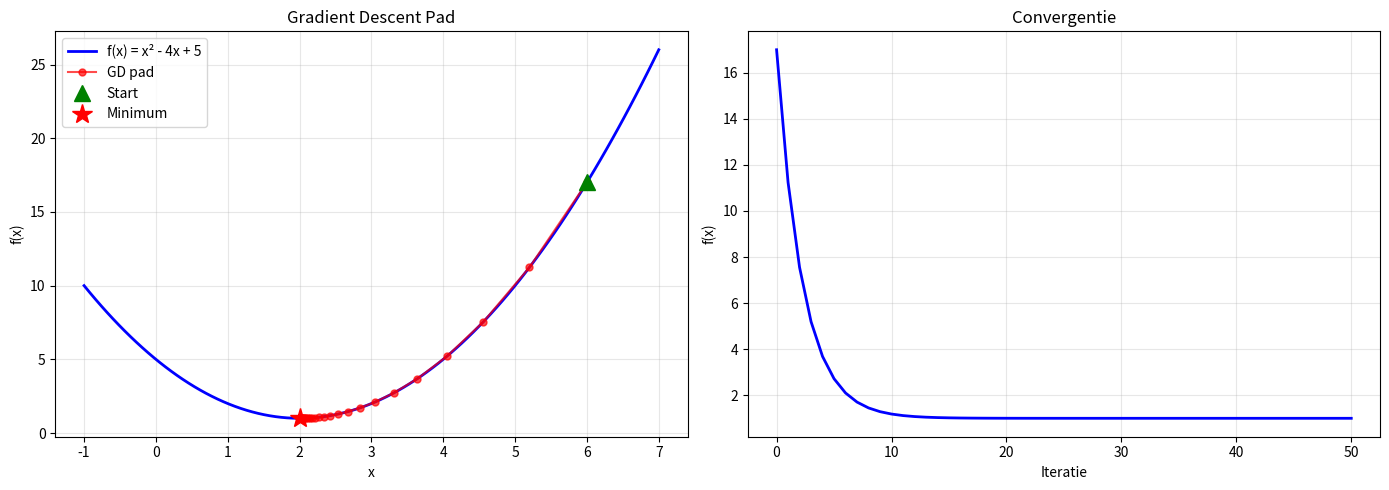
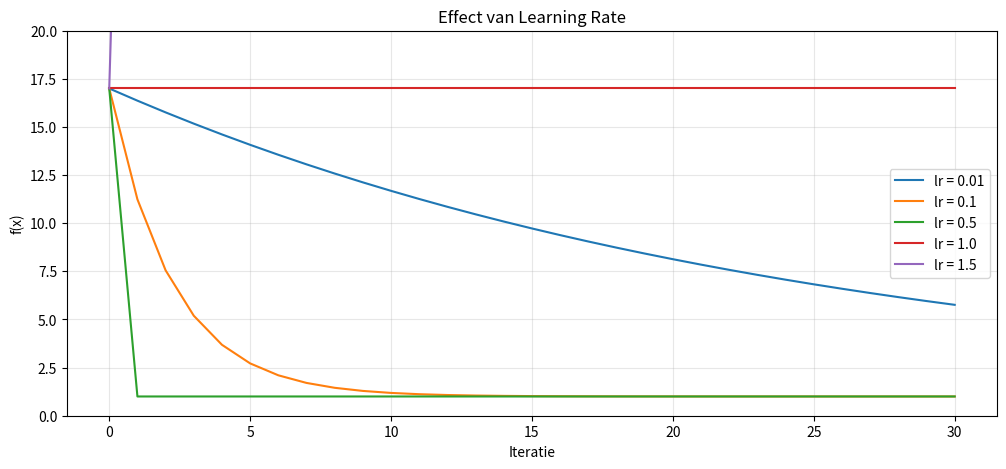
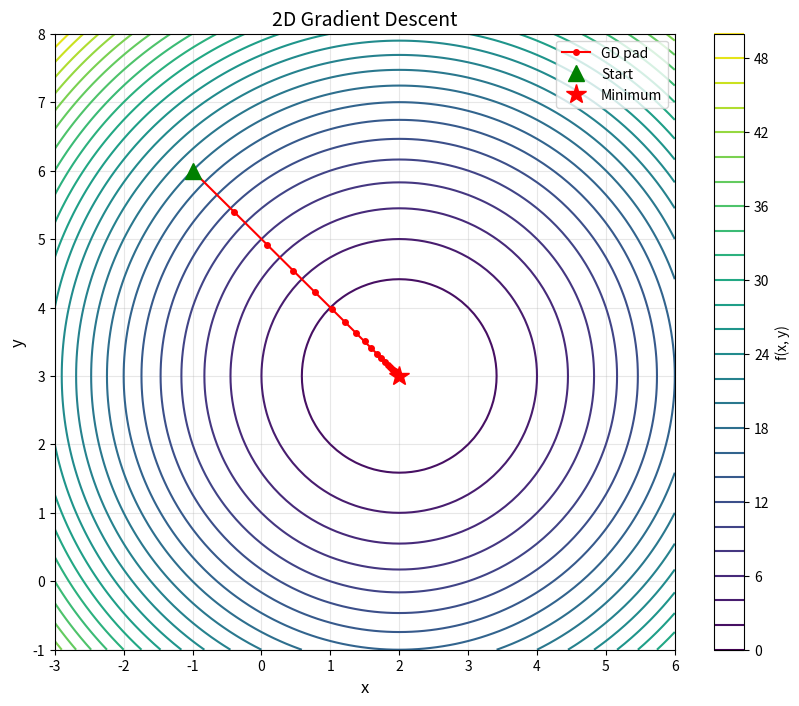
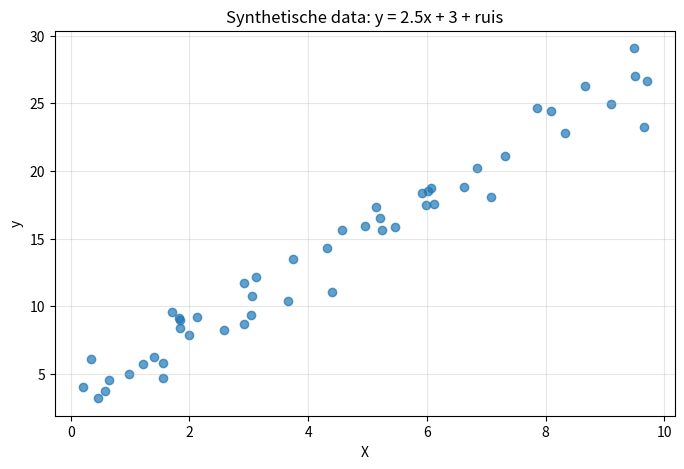
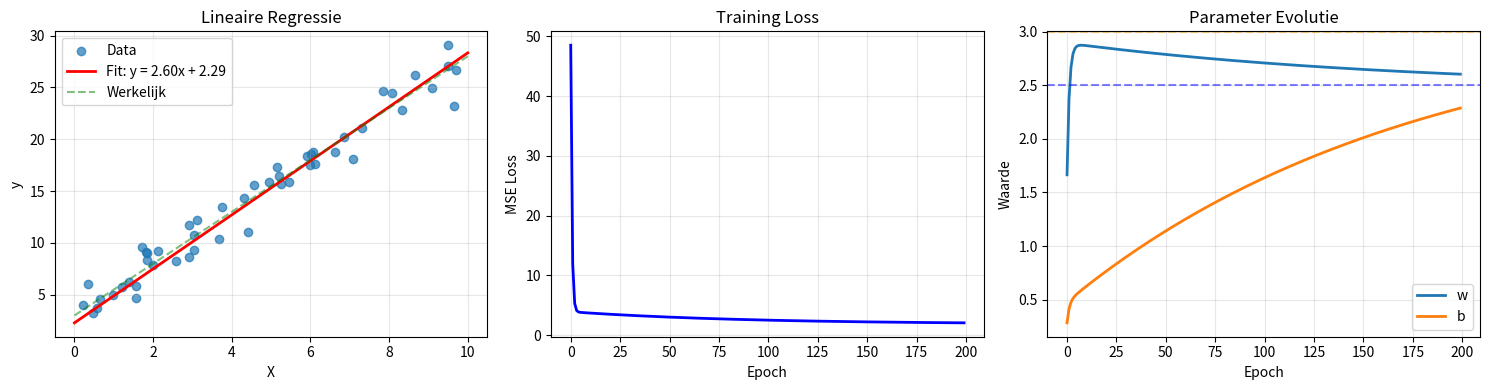
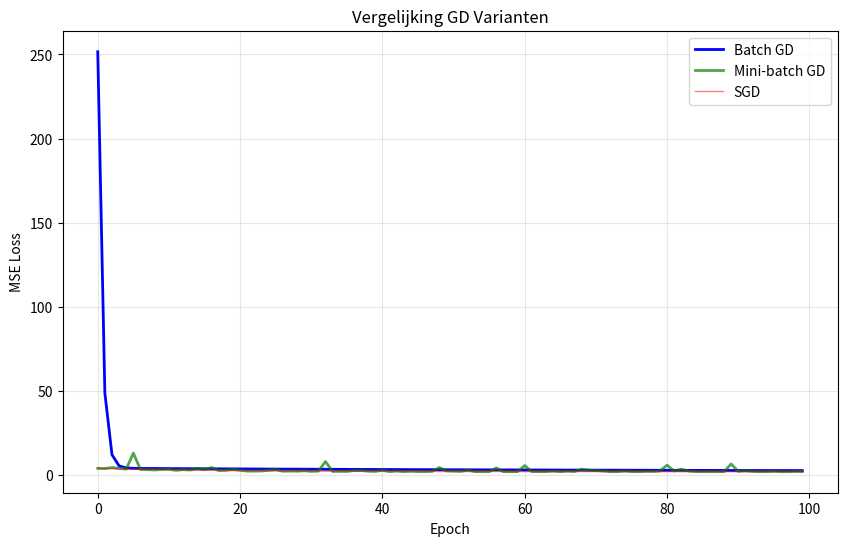
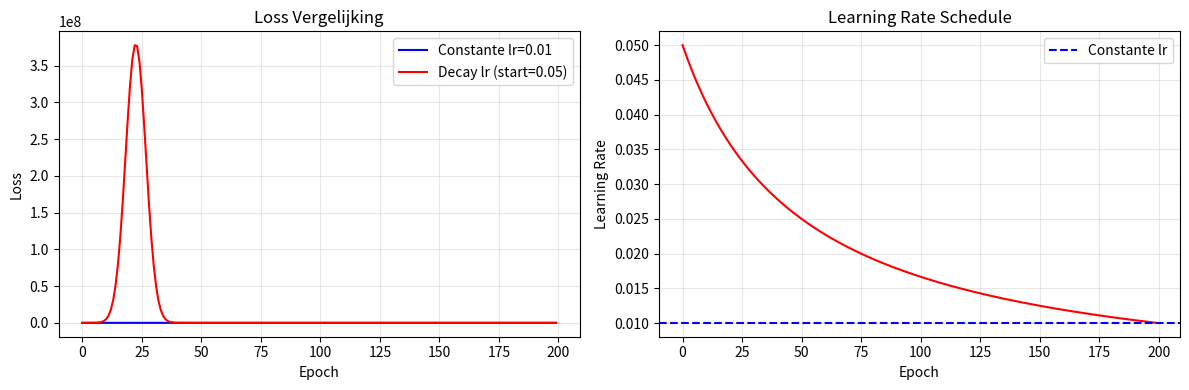
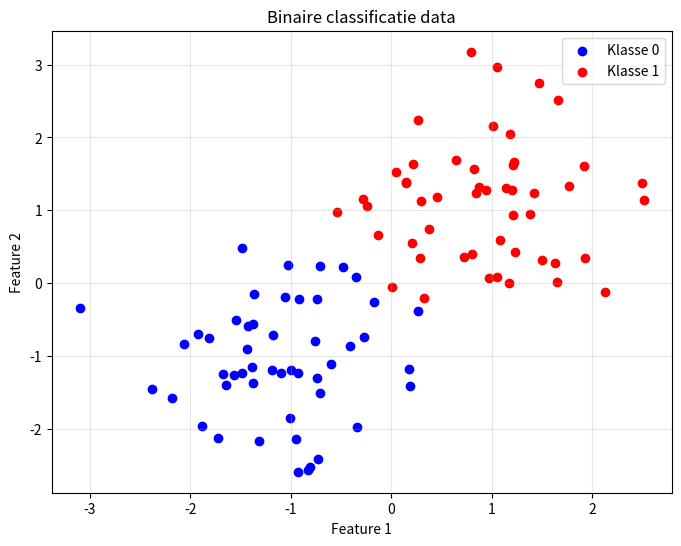
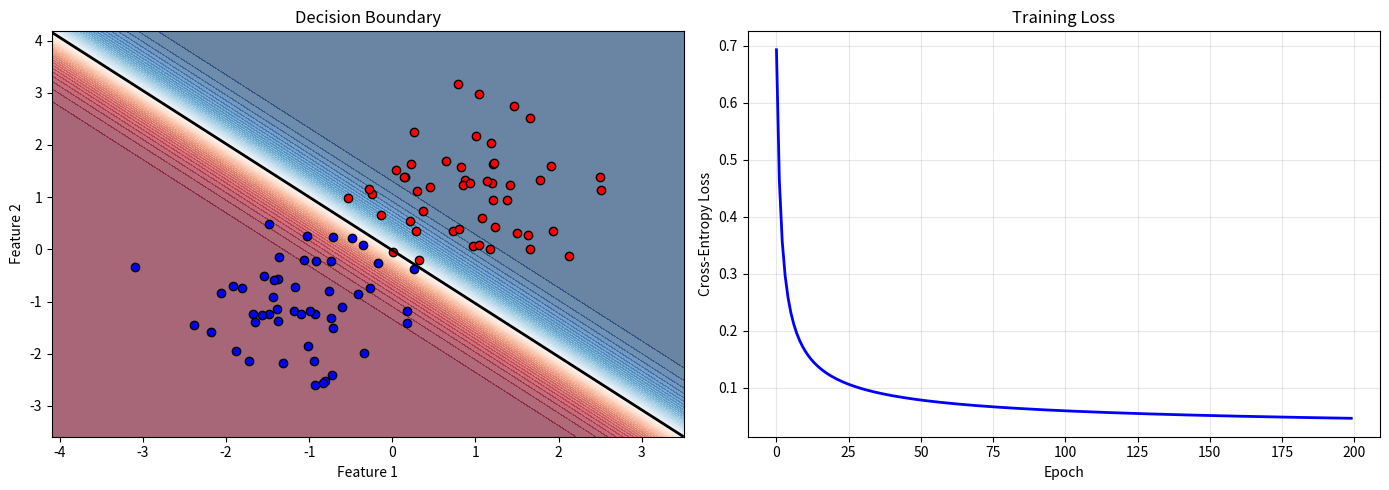
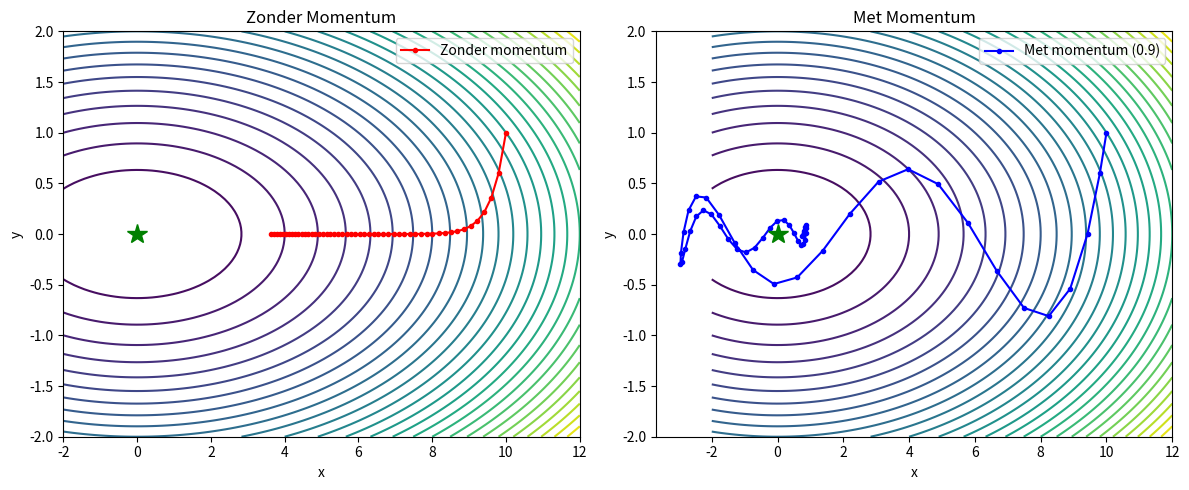

Generate these figures, in order, with matplotlib:
import numpy as np
import matplotlib.pyplot as plt
from mpl_toolkits.mplot3d import Axes3D

np.set_printoptions(precision=4, suppress=True)
np.random.seed(42)
print("Libraries geladen!")

# Opdracht 1a: MSE Loss
def mse_loss(y_pred, y_true):
    """Bereken Mean Squared Error."""
    return np.mean((y_pred - y_true) ** 2)

# Test
y_true = np.array([1.0, 2.0, 3.0, 4.0, 5.0])
y_pred = np.array([1.1, 2.2, 2.9, 4.0, 5.2])

print(f"MSE: {mse_loss(y_pred, y_true):.4f}")
print(f"Verwacht: {((0.1)**2 + (0.2)**2 + (0.1)**2 + 0 + (0.2)**2) / 5:.4f}")

# Opdracht 1b: MSE Gradiënt
def mse_gradient(y_pred, y_true):
    """Bereken de gradiënt van MSE naar y_pred."""
    n = len(y_true)
    return (2 / n) * (y_pred - y_true)

grad = mse_gradient(y_pred, y_true)
print(f"Gradiënt: {grad}")

# Opdracht 1c: Binary Cross-Entropy
def binary_cross_entropy(y_pred, y_true, epsilon=1e-15):
    """Bereken Binary Cross-Entropy Loss."""
    y_pred = np.clip(y_pred, epsilon, 1 - epsilon)
    return -np.mean(y_true * np.log(y_pred) + (1 - y_true) * np.log(1 - y_pred))

# Test
y_true_class = np.array([1, 0, 1, 1, 0])
y_pred_probs = np.array([0.9, 0.1, 0.8, 0.7, 0.3])

print(f"BCE: {binary_cross_entropy(y_pred_probs, y_true_class):.4f}")

# Opdracht 2a: 1D Gradient Descent
def gradient_descent_1d(f, df_dx, x_init, learning_rate, n_iterations):
    """Voer gradient descent uit voor een 1D functie."""
    x = x_init
    history = [x]
    
    for i in range(n_iterations):
        gradient = df_dx(x)
        x = x - learning_rate * gradient
        history.append(x)
    
    return x, np.array(history)

# Functie en afgeleide
def f(x):
    return x**2 - 4*x + 5

def df_dx(x):
    return 2*x - 4

# Test
x_final, history = gradient_descent_1d(f, df_dx, x_init=6.0, learning_rate=0.1, n_iterations=50)
print(f"Gevonden minimum: x = {x_final:.6f}")
print(f"Verwacht minimum: x = 2")

# Opdracht 2b: Visualisatie
x_range = np.linspace(-1, 7, 100)

fig, axes = plt.subplots(1, 2, figsize=(14, 5))

# Functie met pad
axes[0].plot(x_range, f(x_range), 'b-', linewidth=2, label='f(x) = x² - 4x + 5')
axes[0].plot(history, f(history), 'ro-', markersize=5, alpha=0.7, label='GD pad')
axes[0].plot(history[0], f(history[0]), 'g^', markersize=12, label='Start')
axes[0].plot(2, f(2), 'r*', markersize=15, label='Minimum')
axes[0].set_xlabel('x')
axes[0].set_ylabel('f(x)')
axes[0].set_title('Gradient Descent Pad')
axes[0].legend()
axes[0].grid(True, alpha=0.3)

# Convergentie
axes[1].plot(f(history), 'b-', linewidth=2)
axes[1].set_xlabel('Iteratie')
axes[1].set_ylabel('f(x)')
axes[1].set_title('Convergentie')
axes[1].grid(True, alpha=0.3)

plt.tight_layout()
plt.show()

# Opdracht 2c: Learning rate experimenten
learning_rates = [0.01, 0.1, 0.5, 1.0, 1.5]

plt.figure(figsize=(12, 5))

for lr in learning_rates:
    _, history = gradient_descent_1d(f, df_dx, x_init=6.0, learning_rate=lr, n_iterations=30)
    plt.plot(f(history), label=f'lr = {lr}')

plt.xlabel('Iteratie')
plt.ylabel('f(x)')
plt.title('Effect van Learning Rate')
plt.legend()
plt.grid(True, alpha=0.3)
plt.ylim(0, 20)
plt.show()

print("Observaties:")
print("- lr=0.01: Zeer trage convergentie")
print("- lr=0.1: Goede, stabiele convergentie")
print("- lr=0.5: Snelle convergentie")
print("- lr=1.0: Exacte convergentie in 1 stap (speciaal geval voor kwadratische functie)")
print("- lr=1.5: Oscilleert, convergeert langzaam")

# Opdracht 3a: 2D Gradient Descent
def gradient_descent_2d(f, grad_f, xy_init, learning_rate, n_iterations):
    """Voer gradient descent uit voor een 2D functie."""
    xy = np.array(xy_init, dtype=float)
    history = [xy.copy()]
    
    for i in range(n_iterations):
        gradient = grad_f(xy[0], xy[1])
        xy = xy - learning_rate * gradient
        history.append(xy.copy())
    
    return xy, np.array(history)

# Functie en gradiënt
def f_2d(x, y):
    return (x - 2)**2 + (y - 3)**2

def grad_f_2d(x, y):
    return np.array([2*(x - 2), 2*(y - 3)])

# Test
xy_final, history_2d = gradient_descent_2d(f_2d, grad_f_2d, xy_init=[-1, 6], 
                                            learning_rate=0.1, n_iterations=50)
print(f"Gevonden minimum: ({xy_final[0]:.4f}, {xy_final[1]:.4f})")
print(f"Verwacht minimum: (2, 3)")

# Opdracht 3b: Visualisatie
x_range = np.linspace(-3, 6, 100)
y_range = np.linspace(-1, 8, 100)
X, Y = np.meshgrid(x_range, y_range)
Z = f_2d(X, Y)

plt.figure(figsize=(10, 8))
plt.contour(X, Y, Z, levels=30, cmap='viridis')
plt.colorbar(label='f(x, y)')

# Plot pad
plt.plot(history_2d[:, 0], history_2d[:, 1], 'ro-', markersize=4, linewidth=1.5, label='GD pad')
plt.plot(history_2d[0, 0], history_2d[0, 1], 'g^', markersize=12, label='Start')
plt.plot(2, 3, 'r*', markersize=15, label='Minimum')

plt.xlabel('x', fontsize=12)
plt.ylabel('y', fontsize=12)
plt.title('2D Gradient Descent', fontsize=14)
plt.legend()
plt.grid(True, alpha=0.3)
plt.show()

# Opdracht 4a: Data genereren
np.random.seed(42)
n_samples = 50

X = np.random.uniform(0, 10, n_samples)
y = 2.5 * X + 3 + np.random.randn(n_samples) * 1.5

plt.figure(figsize=(8, 5))
plt.scatter(X, y, alpha=0.7)
plt.xlabel('X')
plt.ylabel('y')
plt.title('Synthetische data: y = 2.5x + 3 + ruis')
plt.grid(True, alpha=0.3)
plt.show()

# Opdracht 4b: Lineaire Regressie met GD
class LinearRegressionGD:
    def __init__(self, learning_rate=0.01):
        self.lr = learning_rate
        self.w = 0.0
        self.b = 0.0
        self.loss_history = []
        self.w_history = []
        self.b_history = []
    
    def predict(self, X):
        return self.w * X + self.b
    
    def compute_loss(self, X, y):
        y_pred = self.predict(X)
        return np.mean((y_pred - y) ** 2)
    
    def compute_gradients(self, X, y):
        n = len(y)
        y_pred = self.predict(X)
        errors = y_pred - y
        
        dw = (2 / n) * np.sum(errors * X)
        db = (2 / n) * np.sum(errors)
        
        return dw, db
    
    def fit(self, X, y, n_epochs=100):
        for epoch in range(n_epochs):
            # Bereken gradiënten
            dw, db = self.compute_gradients(X, y)
            
            # Update parameters
            self.w -= self.lr * dw
            self.b -= self.lr * db
            
            # Log
            loss = self.compute_loss(X, y)
            self.loss_history.append(loss)
            self.w_history.append(self.w)
            self.b_history.append(self.b)
        
        return self

# Train
model = LinearRegressionGD(learning_rate=0.01)
model.fit(X, y, n_epochs=200)

print(f"Geleerd: w = {model.w:.4f}, b = {model.b:.4f}")
print(f"Werkelijk: w = 2.5, b = 3")

# Opdracht 4c: Visualisatie
fig, axes = plt.subplots(1, 3, figsize=(15, 4))

# Data met fit
axes[0].scatter(X, y, alpha=0.7, label='Data')
x_line = np.linspace(0, 10, 100)
axes[0].plot(x_line, model.predict(x_line), 'r-', linewidth=2, 
             label=f'Fit: y = {model.w:.2f}x + {model.b:.2f}')
axes[0].plot(x_line, 2.5*x_line + 3, 'g--', alpha=0.5, label='Werkelijk')
axes[0].set_xlabel('X')
axes[0].set_ylabel('y')
axes[0].set_title('Lineaire Regressie')
axes[0].legend()
axes[0].grid(True, alpha=0.3)

# Loss curve
axes[1].plot(model.loss_history, 'b-', linewidth=2)
axes[1].set_xlabel('Epoch')
axes[1].set_ylabel('MSE Loss')
axes[1].set_title('Training Loss')
axes[1].grid(True, alpha=0.3)

# Parameter evolutie
axes[2].plot(model.w_history, label='w', linewidth=2)
axes[2].plot(model.b_history, label='b', linewidth=2)
axes[2].axhline(y=2.5, color='blue', linestyle='--', alpha=0.5)
axes[2].axhline(y=3, color='orange', linestyle='--', alpha=0.5)
axes[2].set_xlabel('Epoch')
axes[2].set_ylabel('Waarde')
axes[2].set_title('Parameter Evolutie')
axes[2].legend()
axes[2].grid(True, alpha=0.3)

plt.tight_layout()
plt.show()

# Opdracht 5a: Drie GD varianten

def batch_gradient_descent(X, y, learning_rate, n_epochs):
    """Batch gradient descent."""
    w, b = 0.0, 0.0
    loss_history = []
    n = len(y)
    
    for epoch in range(n_epochs):
        # Voorspelling
        y_pred = w * X + b
        
        # Gradiënten over ALLE data
        dw = (2/n) * np.sum((y_pred - y) * X)
        db = (2/n) * np.sum(y_pred - y)
        
        # Update
        w -= learning_rate * dw
        b -= learning_rate * db
        
        loss_history.append(np.mean((y_pred - y)**2))
    
    return w, b, loss_history


def minibatch_gradient_descent(X, y, learning_rate, n_epochs, batch_size=16):
    """Mini-batch gradient descent."""
    w, b = 0.0, 0.0
    loss_history = []
    n = len(y)
    
    for epoch in range(n_epochs):
        # Shuffle data
        indices = np.random.permutation(n)
        X_shuffled = X[indices]
        y_shuffled = y[indices]
        
        # Itereer over mini-batches
        for start in range(0, n, batch_size):
            end = min(start + batch_size, n)
            X_batch = X_shuffled[start:end]
            y_batch = y_shuffled[start:end]
            
            y_pred = w * X_batch + b
            
            dw = (2/len(y_batch)) * np.sum((y_pred - y_batch) * X_batch)
            db = (2/len(y_batch)) * np.sum(y_pred - y_batch)
            
            w -= learning_rate * dw
            b -= learning_rate * db
        
        # Log loss na elke epoch
        y_pred_all = w * X + b
        loss_history.append(np.mean((y_pred_all - y)**2))
    
    return w, b, loss_history


def stochastic_gradient_descent(X, y, learning_rate, n_epochs):
    """Stochastic gradient descent (batch_size=1)."""
    w, b = 0.0, 0.0
    loss_history = []
    n = len(y)
    
    for epoch in range(n_epochs):
        # Shuffle data
        indices = np.random.permutation(n)
        
        for i in indices:
            xi, yi = X[i], y[i]
            
            y_pred = w * xi + b
            
            dw = 2 * (y_pred - yi) * xi
            db = 2 * (y_pred - yi)
            
            w -= learning_rate * dw
            b -= learning_rate * db
        
        # Log loss na elke epoch
        y_pred_all = w * X + b
        loss_history.append(np.mean((y_pred_all - y)**2))
    
    return w, b, loss_history

# Opdracht 5b: Vergelijking
n_epochs = 100

w_batch, b_batch, loss_batch = batch_gradient_descent(X, y, 0.01, n_epochs)
w_mini, b_mini, loss_mini = minibatch_gradient_descent(X, y, 0.01, n_epochs, batch_size=8)
w_sgd, b_sgd, loss_sgd = stochastic_gradient_descent(X, y, 0.001, n_epochs)  # Kleinere lr voor SGD

print("Resultaten:")
print(f"Batch GD:      w = {w_batch:.4f}, b = {b_batch:.4f}")
print(f"Mini-batch GD: w = {w_mini:.4f}, b = {b_mini:.4f}")
print(f"SGD:           w = {w_sgd:.4f}, b = {b_sgd:.4f}")
print(f"Werkelijk:     w = 2.5, b = 3")

# Plot
plt.figure(figsize=(10, 6))
plt.plot(loss_batch, 'b-', linewidth=2, label='Batch GD')
plt.plot(loss_mini, 'g-', linewidth=2, alpha=0.7, label='Mini-batch GD')
plt.plot(loss_sgd, 'r-', linewidth=1, alpha=0.5, label='SGD')
plt.xlabel('Epoch')
plt.ylabel('MSE Loss')
plt.title('Vergelijking GD Varianten')
plt.legend()
plt.grid(True, alpha=0.3)
plt.show()

# Opdracht 6a: GD met decay
def gradient_descent_with_decay(X, y, lr_init, decay, n_epochs):
    """Gradient descent met afnemende learning rate."""
    w, b = 0.0, 0.0
    loss_history = []
    lr_history = []
    n = len(y)
    
    for epoch in range(n_epochs):
        # Bereken huidige learning rate
        lr = lr_init / (1 + decay * epoch)
        lr_history.append(lr)
        
        # Voorspelling en gradiënt
        y_pred = w * X + b
        dw = (2/n) * np.sum((y_pred - y) * X)
        db = (2/n) * np.sum(y_pred - y)
        
        # Update met afnemende lr
        w -= lr * dw
        b -= lr * db
        
        loss_history.append(np.mean((y_pred - y)**2))
    
    return w, b, loss_history, lr_history

# Test
w, b, loss, lr = gradient_descent_with_decay(X, y, lr_init=0.05, decay=0.01, n_epochs=200)
print(f"w = {w:.4f}, b = {b:.4f}")

# Opdracht 6b: Vergelijking
w_const, b_const, loss_const = batch_gradient_descent(X, y, 0.01, 200)
w_decay, b_decay, loss_decay, lr_decay = gradient_descent_with_decay(X, y, 0.05, 0.02, 200)

fig, axes = plt.subplots(1, 2, figsize=(12, 4))

axes[0].plot(loss_const, 'b-', label='Constante lr=0.01')
axes[0].plot(loss_decay, 'r-', label='Decay lr (start=0.05)')
axes[0].set_xlabel('Epoch')
axes[0].set_ylabel('Loss')
axes[0].set_title('Loss Vergelijking')
axes[0].legend()
axes[0].grid(True, alpha=0.3)

axes[1].plot(lr_decay, 'r-')
axes[1].axhline(y=0.01, color='b', linestyle='--', label='Constante lr')
axes[1].set_xlabel('Epoch')
axes[1].set_ylabel('Learning Rate')
axes[1].set_title('Learning Rate Schedule')
axes[1].legend()
axes[1].grid(True, alpha=0.3)

plt.tight_layout()
plt.show()

print("Met decay: start snel, verfijn later. Vaak betere convergentie.")

# Opdracht 7a: Data genereren
np.random.seed(42)
n_samples = 100

X0 = np.random.randn(n_samples // 2, 2) * 0.8 + np.array([-1, -1])
y0 = np.zeros(n_samples // 2)

X1 = np.random.randn(n_samples // 2, 2) * 0.8 + np.array([1, 1])
y1 = np.ones(n_samples // 2)

X_class = np.vstack([X0, X1])
y_class = np.hstack([y0, y1])

plt.figure(figsize=(8, 6))
plt.scatter(X_class[y_class == 0, 0], X_class[y_class == 0, 1], c='blue', label='Klasse 0')
plt.scatter(X_class[y_class == 1, 0], X_class[y_class == 1, 1], c='red', label='Klasse 1')
plt.xlabel('Feature 1')
plt.ylabel('Feature 2')
plt.legend()
plt.title('Binaire classificatie data')
plt.grid(True, alpha=0.3)
plt.show()

# Opdracht 7b: Logistische Regressie
def sigmoid(z):
    return 1 / (1 + np.exp(-np.clip(z, -500, 500)))

class LogisticRegressionGD:
    def __init__(self, learning_rate=0.1):
        self.lr = learning_rate
        self.w = None
        self.b = 0.0
        self.loss_history = []
    
    def predict_proba(self, X):
        z = X @ self.w + self.b
        return sigmoid(z)
    
    def predict(self, X):
        return (self.predict_proba(X) >= 0.5).astype(int)
    
    def fit(self, X, y, n_epochs=100):
        n_samples, n_features = X.shape
        self.w = np.zeros(n_features)
        
        for epoch in range(n_epochs):
            # Forward
            y_pred = self.predict_proba(X)
            
            # Gradiënten (voor cross-entropy loss)
            errors = y_pred - y
            dw = (1/n_samples) * (X.T @ errors)
            db = (1/n_samples) * np.sum(errors)
            
            # Update
            self.w -= self.lr * dw
            self.b -= self.lr * db
            
            # Log loss
            eps = 1e-15
            y_pred_clipped = np.clip(y_pred, eps, 1 - eps)
            loss = -np.mean(y * np.log(y_pred_clipped) + (1-y) * np.log(1-y_pred_clipped))
            self.loss_history.append(loss)
        
        return self

# Train
log_model = LogisticRegressionGD(learning_rate=0.5)
log_model.fit(X_class, y_class, n_epochs=200)

# Evalueer
predictions = log_model.predict(X_class)
accuracy = np.mean(predictions == y_class)
print(f"Nauwkeurigheid: {accuracy * 100:.1f}%")
print(f"Weights: {log_model.w}")
print(f"Bias: {log_model.b:.4f}")

# Opdracht 7c: Decision boundary
fig, axes = plt.subplots(1, 2, figsize=(14, 5))

# Decision boundary
x_min, x_max = X_class[:, 0].min() - 1, X_class[:, 0].max() + 1
y_min, y_max = X_class[:, 1].min() - 1, X_class[:, 1].max() + 1
xx, yy = np.meshgrid(np.linspace(x_min, x_max, 100),
                     np.linspace(y_min, y_max, 100))

Z = log_model.predict_proba(np.c_[xx.ravel(), yy.ravel()])
Z = Z.reshape(xx.shape)

axes[0].contourf(xx, yy, Z, levels=50, cmap='RdBu', alpha=0.6)
axes[0].scatter(X_class[y_class == 0, 0], X_class[y_class == 0, 1], c='blue', edgecolor='k')
axes[0].scatter(X_class[y_class == 1, 0], X_class[y_class == 1, 1], c='red', edgecolor='k')
axes[0].contour(xx, yy, Z, levels=[0.5], colors='black', linewidths=2)
axes[0].set_xlabel('Feature 1')
axes[0].set_ylabel('Feature 2')
axes[0].set_title('Decision Boundary')

# Loss curve
axes[1].plot(log_model.loss_history, 'b-', linewidth=2)
axes[1].set_xlabel('Epoch')
axes[1].set_ylabel('Cross-Entropy Loss')
axes[1].set_title('Training Loss')
axes[1].grid(True, alpha=0.3)

plt.tight_layout()
plt.show()

# Opdracht 8a: GD met momentum
def gradient_descent_momentum_2d(f, grad_f, xy_init, learning_rate, momentum, n_iterations):
    """Gradient descent met momentum."""
    xy = np.array(xy_init, dtype=float)
    v = np.zeros(2)  # Velocity
    history = [xy.copy()]
    
    for i in range(n_iterations):
        gradient = grad_f(xy[0], xy[1])
        v = momentum * v - learning_rate * gradient
        xy = xy + v
        history.append(xy.copy())
    
    return xy, np.array(history)

# Opdracht 8b: Vergelijking op langgerekte vallei
def f_elongated(x, y):
    return 0.1 * x**2 + 2 * y**2

def grad_f_elongated(x, y):
    return np.array([0.2 * x, 4 * y])

# Start punt
xy_init = [10, 1]
n_iter = 50
lr = 0.1

# Zonder momentum
xy_no_mom, hist_no_mom = gradient_descent_2d(f_elongated, grad_f_elongated, xy_init, lr, n_iter)

# Met momentum
xy_mom, hist_mom = gradient_descent_momentum_2d(f_elongated, grad_f_elongated, xy_init, lr, 0.9, n_iter)

print(f"Zonder momentum: ({xy_no_mom[0]:.4f}, {xy_no_mom[1]:.4f})")
print(f"Met momentum:    ({xy_mom[0]:.4f}, {xy_mom[1]:.4f})")

# Visualisatie
x_range = np.linspace(-2, 12, 100)
y_range = np.linspace(-2, 2, 100)
X, Y = np.meshgrid(x_range, y_range)
Z = f_elongated(X, Y)

plt.figure(figsize=(12, 5))

plt.subplot(121)
plt.contour(X, Y, Z, levels=30, cmap='viridis')
plt.plot(hist_no_mom[:, 0], hist_no_mom[:, 1], 'ro-', markersize=3, label='Zonder momentum')
plt.plot(0, 0, 'g*', markersize=15)
plt.xlabel('x')
plt.ylabel('y')
plt.title('Zonder Momentum')
plt.legend()

plt.subplot(122)
plt.contour(X, Y, Z, levels=30, cmap='viridis')
plt.plot(hist_mom[:, 0], hist_mom[:, 1], 'bo-', markersize=3, label='Met momentum (0.9)')
plt.plot(0, 0, 'g*', markersize=15)
plt.xlabel('x')
plt.ylabel('y')
plt.title('Met Momentum')
plt.legend()

plt.tight_layout()
plt.show()

print("\nMomentum helpt om sneller door de langgerekte vallei te navigeren!")